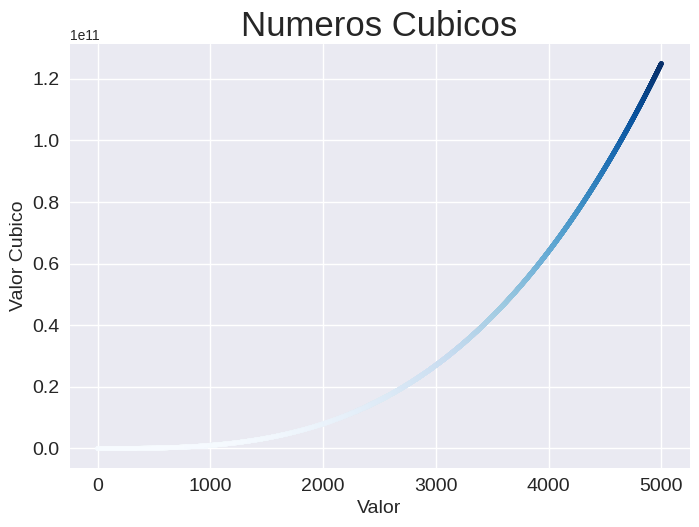

The script that saved this image:
import matplotlib.pyplot as plt

x_values = range(1, 5001)
y_values = [x**3 for x in x_values]

plt.style.use('seaborn-v0_8')
fig, ax = plt.subplots()
ax.scatter(x_values, y_values , c=y_values, cmap=plt.cm.Blues, s=10)

# Set chart title and albex axes
ax.set_title("Numeros Cubicos", fontsize=25)
ax.set_xlabel("Valor", fontsize=14)
ax.set_ylabel("Valor Cubico", fontsize=14)

# Set size of tick labels
ax.tick_params(labelsize=14)

# Set the range for each axis.

plt.show()
